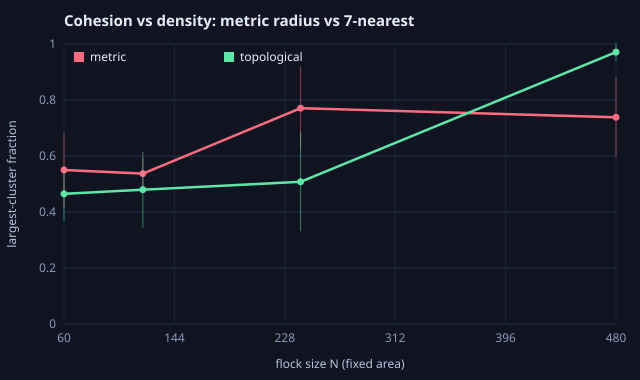

The file beside this chart, header and first rows:
n, mode, polarization, largestFrac, largestStd, clusters, nnDist, reps
60, metric, 0.5808, 0.55, 0.1331, 4.613, 13.6, 5
60, topological, 0.6847, 0.4649, 0.098, 3.813, 13.94, 5
120, metric, 0.672, 0.537, 0.05693, 4.067, 13.65, 5
120, topological, 0.527, 0.4798, 0.1358, 4.28, 13.73, 5
240, metric, 0.4213, 0.7708, 0.1492, 2.813, 12.81, 5
240, topological, 0.3901, 0.5079, 0.1762, 4.907, 13.72, 5
480, metric, 0.6722, 0.7384, 0.1418, 2.587, 12.79, 5
480, topological, 0.3824, 0.9709, 0.03218, 1.64, 13.09, 5
